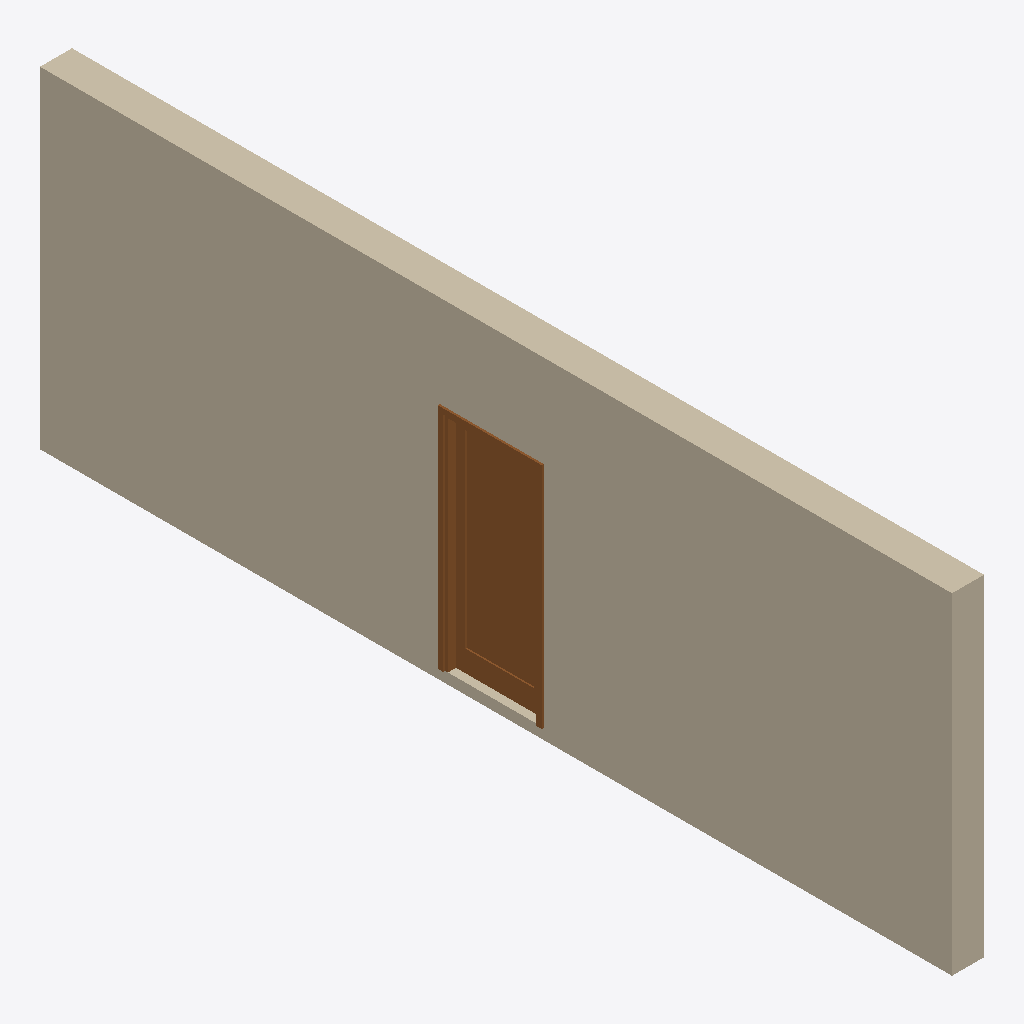
Isometric view of an IFC building model (IFC-SPF (STEP), schema IFC2X3, length unit millimetre), seen from the south-west, elements coloured by IFC class: 1 wall (beige), 1 door (brown).
Extent 0.3 m × 8.5 m × 3.1 m (x, y, z). Storeys (1): 00 Begane Grond at 0.00 m. Elements (2): 1 IfcDoor, 1 IfcWallStandardCase.

HEADER;
FILE_DESCRIPTION(('ViewDefinition [CoordinationView_V2.0]','Option [Drawing Scale: 100.000000]','Option [Global Unique Identifiers (GUID): Keep existing]','Option [Elements to export: Visible elements (on all stories)]','Option [Partial Structure Display: Entire Model]','Option [IFC Domain: All]','Option [Structural Function: All Elements]','Option [Bounding Box: Off]','[18 more]'),'2;1');
FILE_NAME('/Users/EmielvanStrien/Dropbox/M1/Archicad Test/ArchiCad1.3.ifc','2014-12-11T14:24:20',('Architect'),('Building Designer Office'),'PreProc - EDM 5.0','IFC file generated by Graphisoft ArchiCAD-64 18.','The authorising person');
FILE_SCHEMA(('IFC2X3'));
ENDSEC;
DATA;
#46=IFCPROJECT('344O7vICcwH8qAEnwJDjSU',#15,'Project',$,$,$,$,(#43),#32);
#63=IFCSITE('20FpTZCqJy2vhVJYtjuIce',#15,'Eindhoven GD 5749',$,$,#60,$,$,.ELEMENT.,(24,28,0,0),(54,25,0,0),0.0,$,$);
#84=IFCBUILDING('00tMo7QcxqWdIGvc4sMN2A',#15,'AC123456',$,$,#82,$,$,.ELEMENT.,$,$,$);
#99=IFCBUILDINGSTOREY('1oZ0wPs_PE8ANCPg3bIs4j',#15,'00 Begane Grond',$,$,#97,$,$,.ELEMENT.,0.0);
#164=IFCWALLSTANDARDCASE('1HvnkJSVdSGgaJOsig90YV',#15,'SW - 001',$,$,#112,#158,'51E71B93-71F9-DC42-A913-636B2A24089F');
#1368=IFCDOOR('0NrwWUaMW1HuvGb28BYoYI',#15,'DOO - 001',$,$,#321,#1365,'17D7A81E-9168-0147-8E50-94220B8B2892',2100.0,900.0);
ENDSEC;
